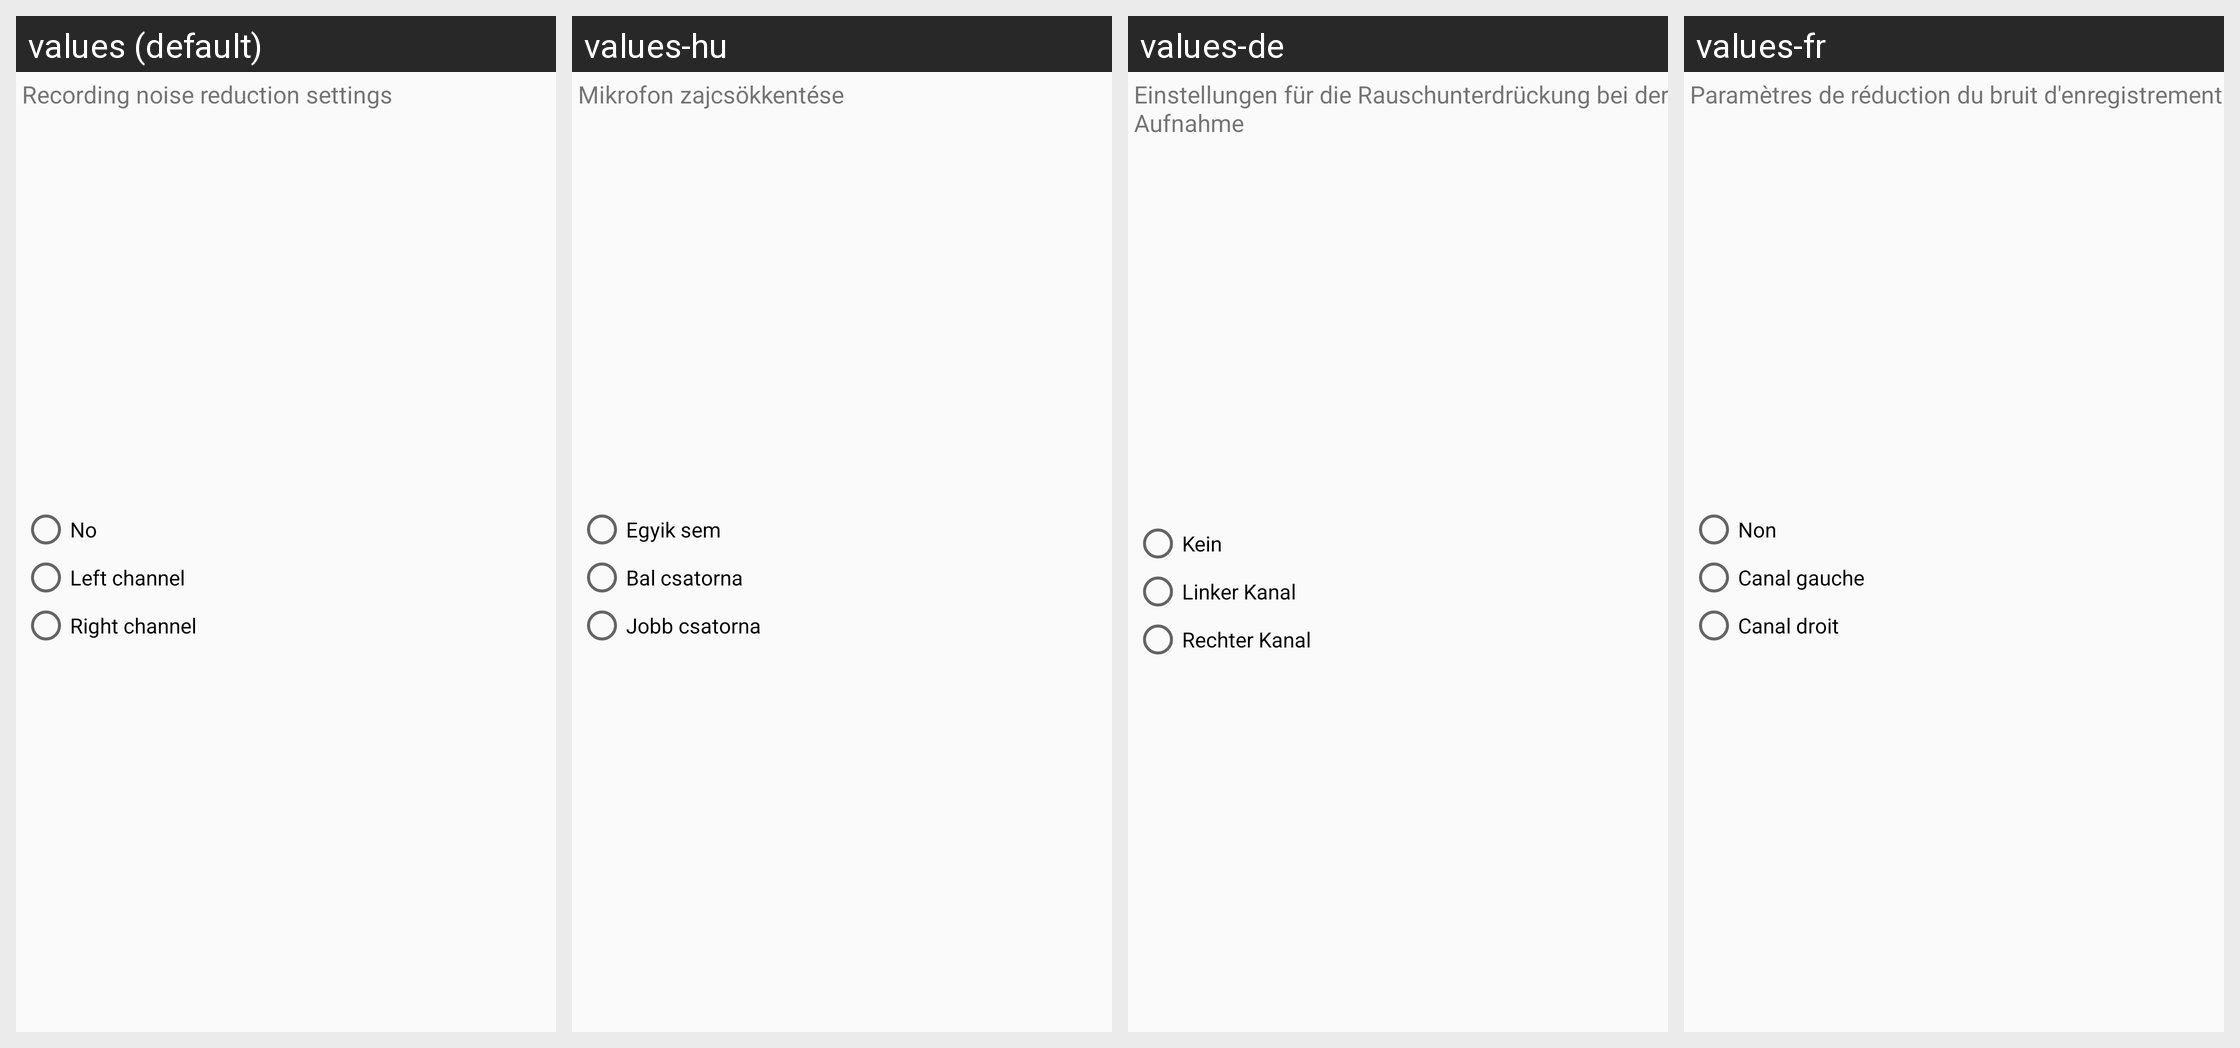

The same Android screen rendered under several of its app's locales, left to right. List the strings drawn on it with the default value and each locale's translation.
Android screen res/layout/noise_layout.xml rendered under 4 locales, left to right: values (default), values-hu, values-de, values-fr. Device: Nexus 5 (rendered at 1080×1920; each locale shown at half size, 540×960, under a caption strip naming it); theme CarLink.
Other locales in the repository, not shown: values-ar, values-el, values-es, values-in, values-it, values-iw, values-ko, values-nl, values-pl, values-pt, values-ru, values-th, values-tr, values-uk, values-vi, values-za-rCN, values-zh-rCN, values-zh-rTW.
Strings drawn on this screen, with the default value and each locale's value (text and hints the layout hard-codes, and strings that could not be matched under every locale, appear in the picture but are not listed):

not_needed
  values: No
  values-hu: Egyik sem
  values-de: Kein
  values-fr: Non

left_channel
  values: Left channel
  values-hu: Bal csatorna
  values-de: Linker Kanal
  values-fr: Canal gauche

right_channel
  values: Right channel
  values-hu: Jobb csatorna
  values-de: Rechter Kanal
  values-fr: Canal droit

noise_title_msg
  values: Recording noise reduction settings
  values-hu: Mikrofon zajcsökkentése
  values-de: Einstellungen für die Rauschunterdrückung bei der Aufnahme
  values-fr: Paramètres de réduction du bruit d'enregistrement
